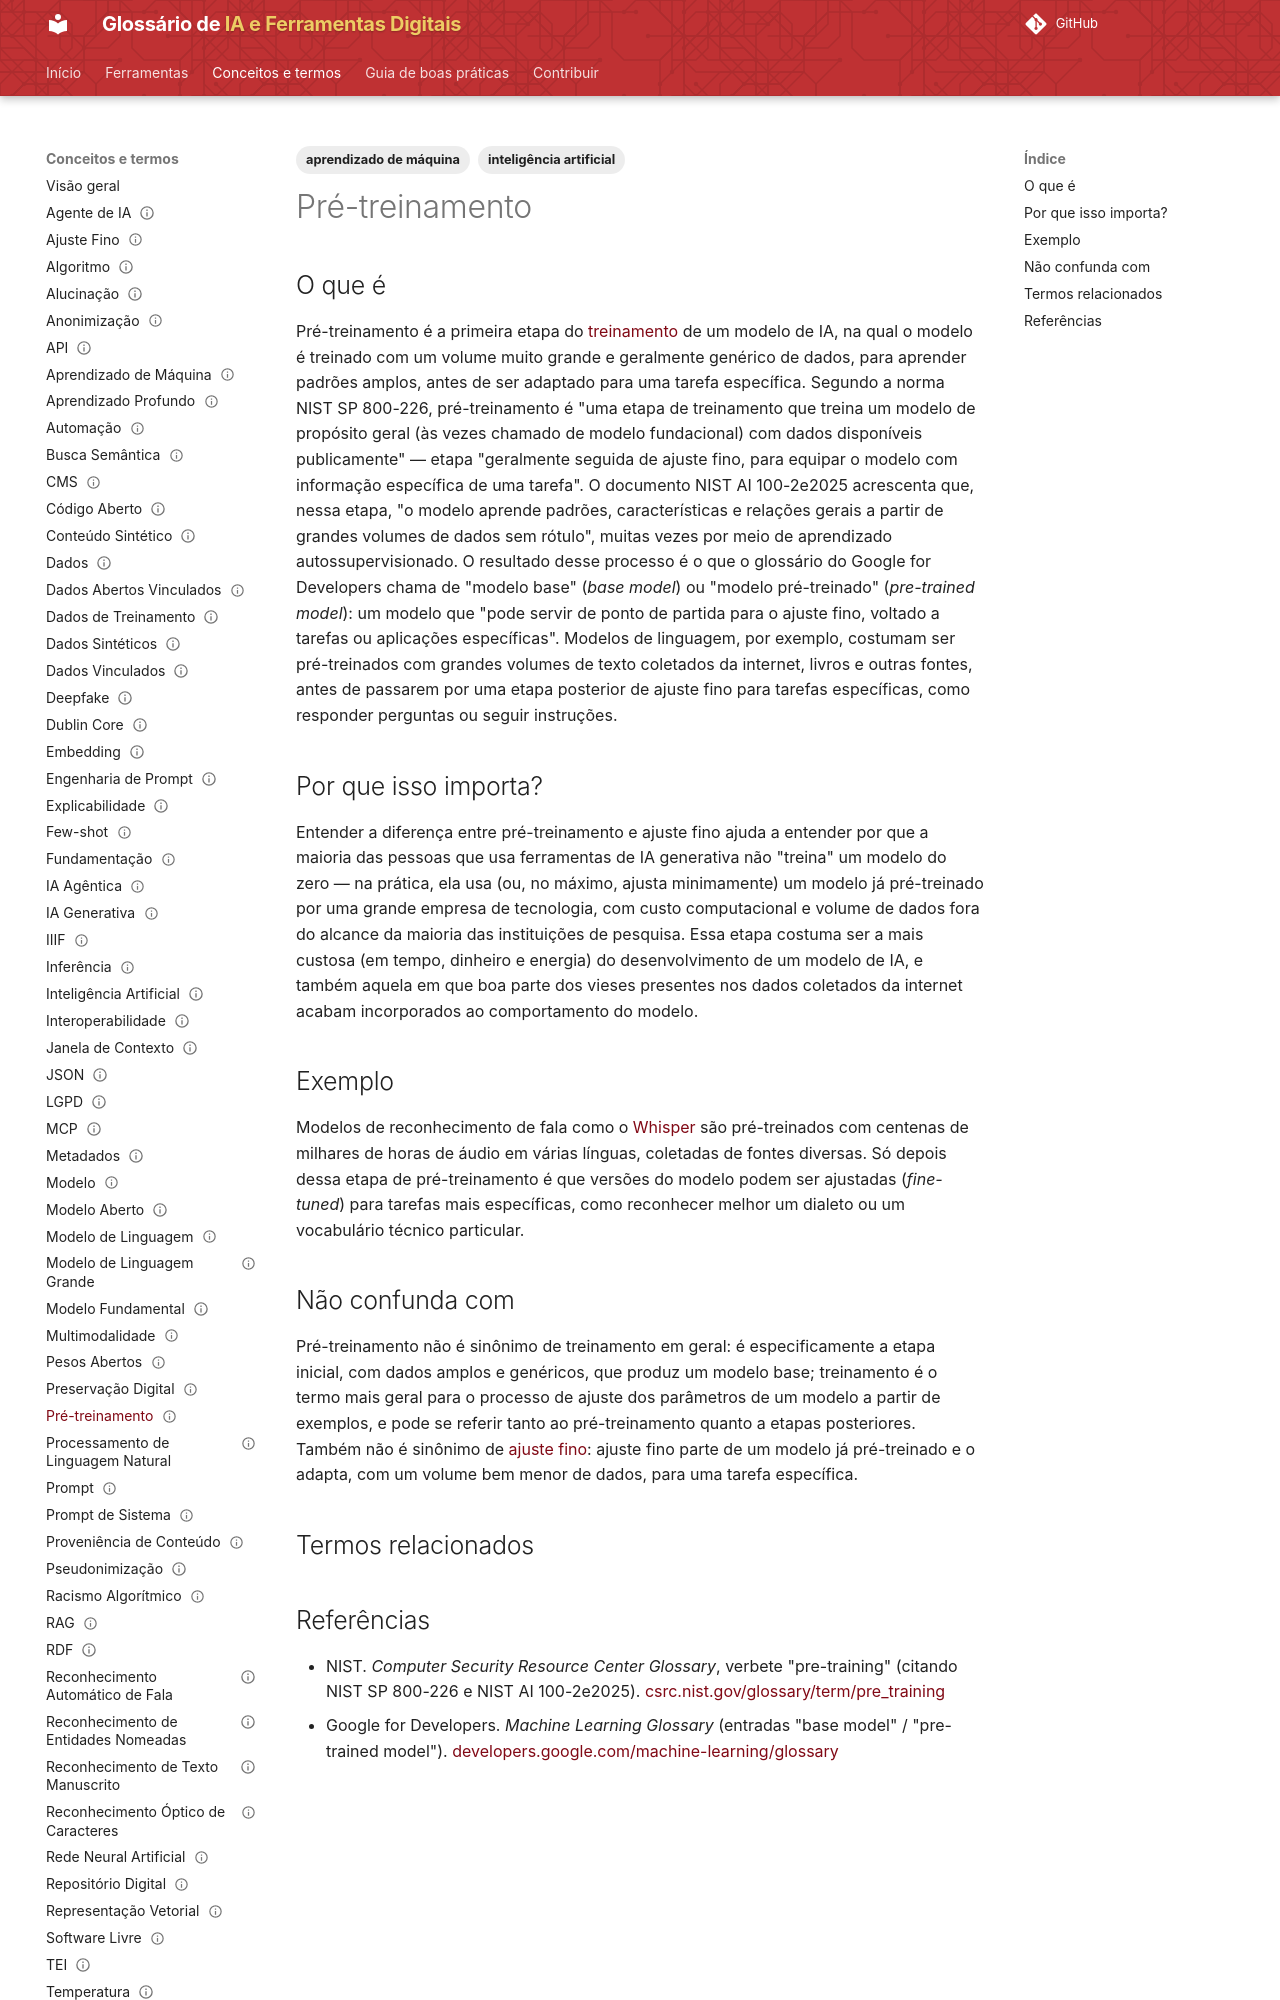

repository: lucchesia/iaguia-coc-fiocruz · page: conceitos/pre-treinamento/index.html · generator: mkdocs

---
title: "Pre-training"
title_pt: "Pré-treinamento"
slug: "pre-treinamento"

entry_type: "conceito"
concept_type: "conceito"

category: "aprendizado de máquina"

tags:
  - aprendizado de máquina
  - inteligência artificial

aliases:
  - "pre-training"
  - "pretraining"

related_terms:
  - ajuste-fino
prerequisites:
  - treinamento

references:
  - title: "pre-training — Glossary | NIST Computer Security Resource Center (citando NIST SP 800-226 e NIST AI 100-2e2025)"
    url: "https://csrc.nist.gov/glossary/term/pre_training"
    type: "glossário técnico institucional"
  - title: "base model / pre-trained model — Machine Learning Glossary | Google for Developers"
    url: "https://developers.google.com/machine-learning/glossary#base-model"
    type: "glossário técnico"

status: "publicado"
reviewed: true
last_reviewed: "2026-08-21"
---

# Pré-treinamento

## O que é

Pré-treinamento é a primeira etapa do [treinamento](treinamento.md) de um modelo de IA, na qual o modelo é treinado com um volume muito grande e geralmente genérico de dados, para aprender padrões amplos, antes de ser adaptado para uma tarefa específica. Segundo a norma NIST SP 800-226, pré-treinamento é "uma etapa de treinamento que treina um modelo de propósito geral (às vezes chamado de modelo fundacional) com dados disponíveis publicamente" — etapa "geralmente seguida de ajuste fino, para equipar o modelo com informação específica de uma tarefa". O documento NIST AI 100-2e2025 acrescenta que, nessa etapa, "o modelo aprende padrões, características e relações gerais a partir de grandes volumes de dados sem rótulo", muitas vezes por meio de aprendizado autossupervisionado. O resultado desse processo é o que o glossário do Google for Developers chama de "modelo base" (*base model*) ou "modelo pré-treinado" (*pre-trained model*): um modelo que "pode servir de ponto de partida para o ajuste fino, voltado a tarefas ou aplicações específicas". Modelos de linguagem, por exemplo, costumam ser pré-treinados com grandes volumes de texto coletados da internet, livros e outras fontes, antes de passarem por uma etapa posterior de ajuste fino para tarefas específicas, como responder perguntas ou seguir instruções.

## Por que isso importa?

Entender a diferença entre pré-treinamento e ajuste fino ajuda a entender por que a maioria das pessoas que usa ferramentas de IA generativa não "treina" um modelo do zero — na prática, ela usa (ou, no máximo, ajusta minimamente) um modelo já pré-treinado por uma grande empresa de tecnologia, com custo computacional e volume de dados fora do alcance da maioria das instituições de pesquisa. Essa etapa costuma ser a mais custosa (em tempo, dinheiro e energia) do desenvolvimento de um modelo de IA, e também aquela em que boa parte dos vieses presentes nos dados coletados da internet acabam incorporados ao comportamento do modelo.
